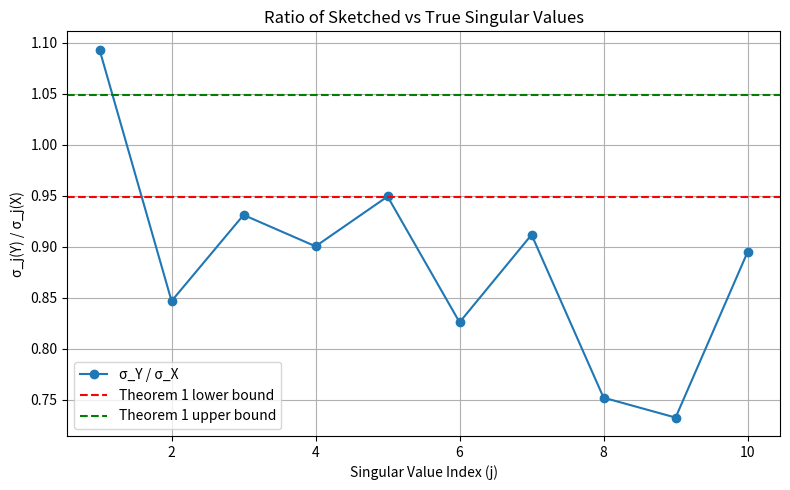

The script that saved this image:
import numpy as np
import matplotlib.pyplot as plt

# Variable setting
N, n = 500, 20      # Dimension of X 
k = 10              # Rank
epsilon = 0.1       # Error

# Set m
m=40

# Construct X with rank(X)=k 
U = np.linalg.qr(np.random.randn(N, k))[0]        # N x k, orthogonal
V = np.linalg.qr(np.random.randn(n, k))[0]        # n x k, orthogonal
S = np.diag(np.linspace(10, 1, k))                # k nonzero singular values

X = U @ S @ V.T

# Select Phi satisfies JL
Phi = np.random.randn(m, N) / np.sqrt(m)

# Compute Y
Y = Phi @ X

# Singular values
true_singular_values = np.linalg.svd(X, compute_uv=False)
sketch_singular_values = np.linalg.svd(Y, compute_uv=False)

# Take the first k terms
σ_X = true_singular_values[:k]
σ_Y = sketch_singular_values[:k]

# Compute the ratio with the corresponding bound
ratios = σ_Y / σ_X
lower_bound = np.sqrt(1 - epsilon)
upper_bound = np.sqrt(1 + epsilon)

# Draw the diagram
plt.figure(figsize=(8, 5))
plt.plot(range(1, k+1), ratios, marker='o', label='σ_Y / σ_X')
plt.axhline(y=lower_bound, color='r', linestyle='--', label='Theorem 1 lower bound')
plt.axhline(y=upper_bound, color='g', linestyle='--', label='Theorem 1 upper bound')
plt.title("Ratio of Sketched vs True Singular Values")
plt.xlabel("Singular Value Index (j)")
plt.ylabel("σ_j(Y) / σ_j(X)")
plt.legend()
plt.grid(True)
plt.tight_layout()
plt.show()